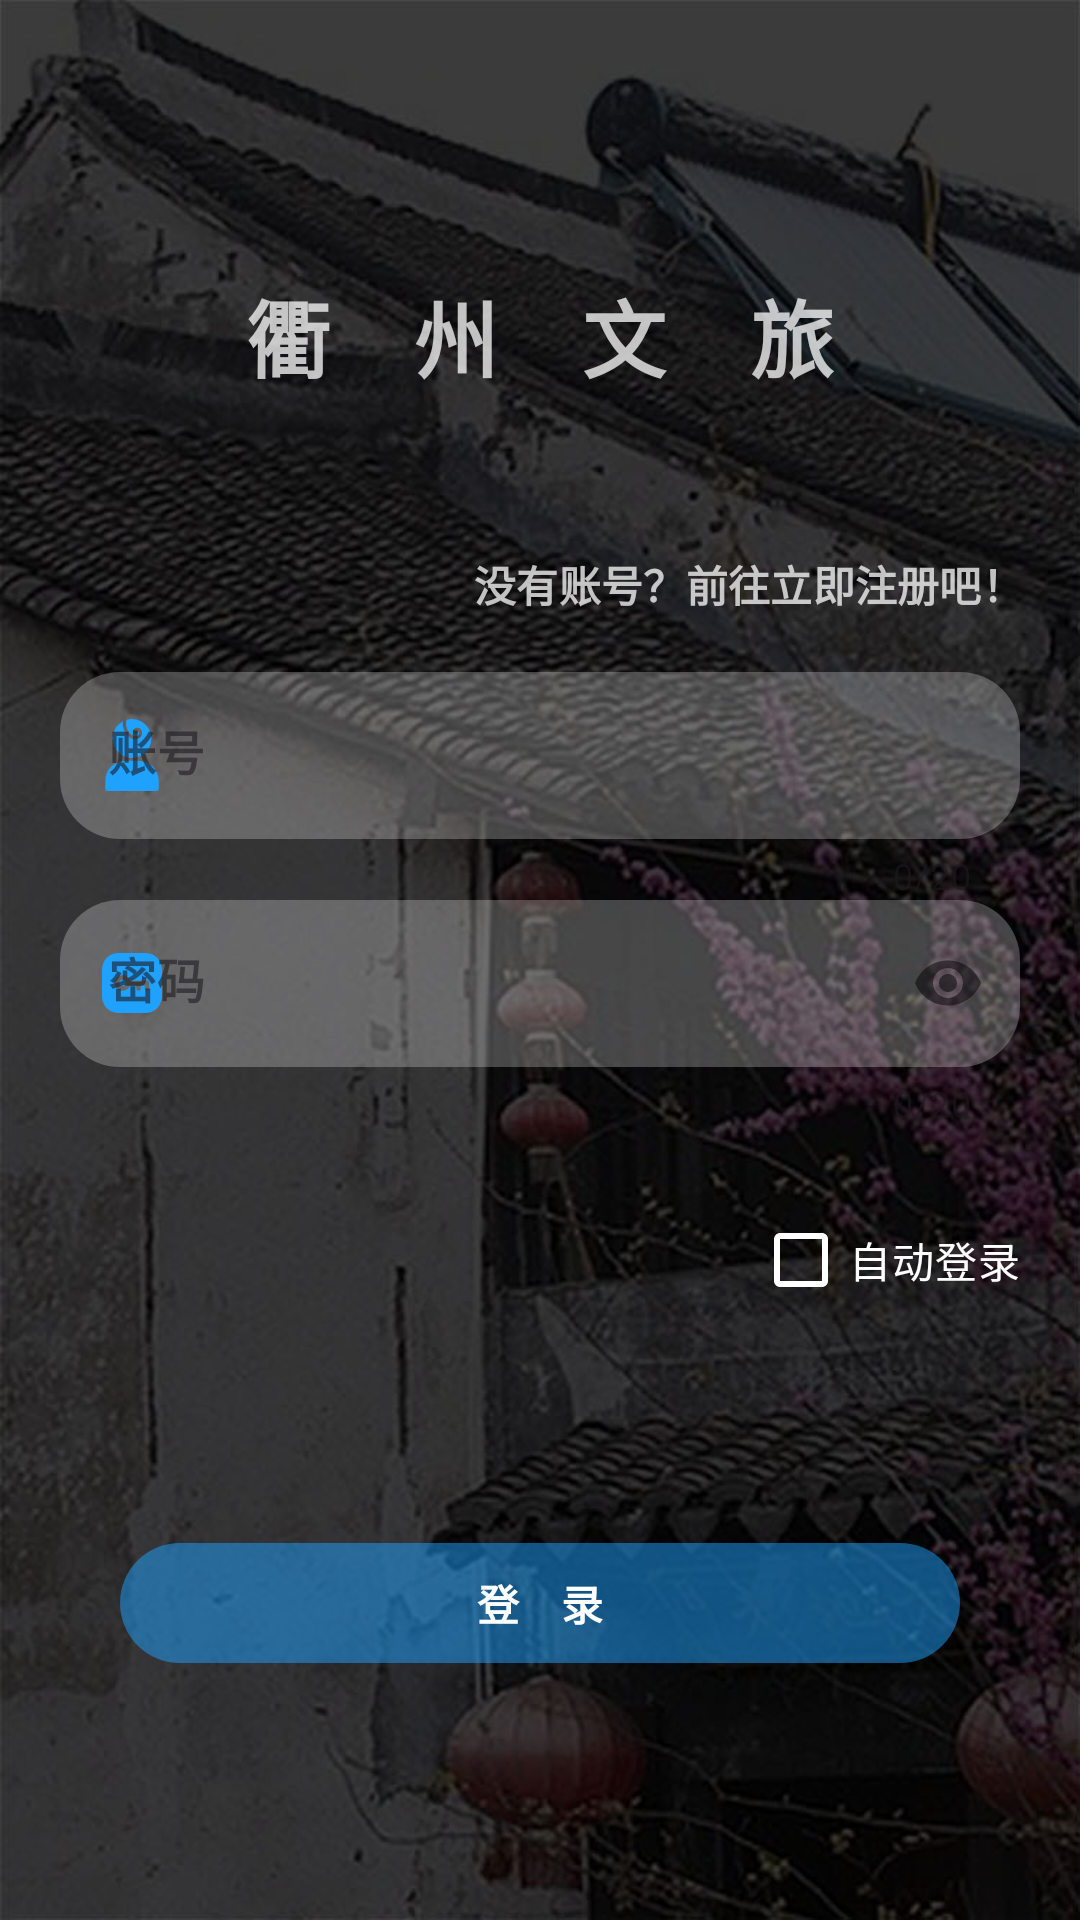

The Android layout XML behind this screen, and the referenced resources:
<!-- AndroidManifest.xml: application theme Theme.Yyqzz -->
<!-- res/layout/activity_main.xml -->
<?xml version="1.0" encoding="utf-8"?>
<androidx.constraintlayout.widget.ConstraintLayout xmlns:android="http://schemas.android.com/apk/res/android"
	xmlns:app="http://schemas.android.com/apk/res-auto"
	xmlns:tools="http://schemas.android.com/tools"
	android:layout_width="match_parent"
	android:layout_height="match_parent"
	android:background="@drawable/login"
	tools:context=".view.LoginActivity">

	<TextView
		android:id="@+id/login_desc"
		android:layout_width="0dp"
		android:layout_height="0dp"
		android:ellipsize="end"
		android:fontFamily="@font/yyqz"
		android:gravity="center"
		android:letterSpacing="1"
		android:padding="20dp"
		android:text="@string/MainName"
		android:textColor="#BFFFFFFF"
		android:textSize="28sp"
		android:textStyle="bold"
		app:layout_constraintBottom_toTopOf="@+id/login_usr_tf"
		app:layout_constraintEnd_toEndOf="parent"
		app:layout_constraintStart_toStartOf="parent"
		app:layout_constraintTop_toTopOf="parent" />

	<com.google.android.material.textfield.TextInputLayout
		android:id="@+id/login_usr_tf"
		style="@style/Widget.MaterialComponents.TextInputLayout.FilledBox"
		android:layout_width="match_parent"
		android:layout_height="wrap_content"
		android:layout_marginStart="20dp"
		android:layout_marginEnd="20dp"
		android:backgroundTint="@color/white"
		android:hint="@string/Username"
		app:boxCornerRadiusBottomEnd="20dp"
		app:boxCornerRadiusBottomStart="20dp"
		app:boxCornerRadiusTopEnd="20dp"
		app:boxCornerRadiusTopStart="20dp"
		app:boxStrokeWidth="0dp"
		app:boxStrokeWidthFocused="0dp"
		app:counterEnabled="true"
		app:counterMaxLength="20"
		app:endIconMode="clear_text"
		app:endIconTint="#80000000"
		app:hintTextColor="@color/white"
		app:layout_constraintEnd_toEndOf="parent"
		app:layout_constraintStart_toStartOf="parent"
		app:layout_constraintTop_toTopOf="@+id/vertical_0.35"
		app:startIconDrawable="@drawable/ic_user_login_24dp"
		app:startIconTint="@color/blue_1fa2ff">

		<com.google.android.material.textfield.TextInputEditText
			android:id="@+id/login_usr"
			android:layout_width="match_parent"
			android:layout_height="wrap_content"
			android:layout_weight="1"
			android:backgroundTint="#40FFFFFF"
			android:inputType="text"
			android:maxLength="20"
			android:maxLines="1"
			android:scrollHorizontally="true"
			android:textStyle="bold" />

	</com.google.android.material.textfield.TextInputLayout>

	<com.google.android.material.textfield.TextInputLayout
		android:id="@+id/login_pwd_tf"
		style="@style/Widget.MaterialComponents.TextInputLayout.FilledBox"
		android:layout_width="match_parent"
		android:layout_height="wrap_content"
		android:layout_marginStart="20dp"
		android:layout_marginEnd="20dp"
		android:hint="@string/Password"
		app:boxCornerRadiusBottomEnd="20dp"
		app:boxCornerRadiusBottomStart="20dp"
		app:boxCornerRadiusTopEnd="20dp"
		app:boxCornerRadiusTopStart="20dp"
		app:boxStrokeWidth="0dp"
		app:boxStrokeWidthFocused="0dp"
		app:counterEnabled="true"
		app:counterMaxLength="20"
		app:endIconMode="password_toggle"
		app:endIconTint="#80000000"
		app:hintTextColor="@color/white"
		app:layout_constraintEnd_toEndOf="parent"
		app:layout_constraintStart_toStartOf="parent"
		app:layout_constraintTop_toBottomOf="@id/login_usr_tf"
		app:startIconDrawable="@drawable/ic_password_24dp"
		app:startIconTint="@color/blue_1fa2ff">

		<com.google.android.material.textfield.TextInputEditText
			android:id="@+id/login_pwd"
			android:layout_width="match_parent"
			android:layout_height="wrap_content"
			android:layout_weight="1"
			android:backgroundTint="#40FFFFFF"
			android:inputType="textPassword"
			android:maxLength="20"
			android:maxLines="1"
			android:scrollHorizontally="true"
			android:textStyle="bold" />

	</com.google.android.material.textfield.TextInputLayout>

	<com.google.android.material.button.MaterialButton
		android:id="@+id/toReg"
		style="@style/Widget.Material3.Button.IconButton"
		android:layout_width="wrap_content"
		android:layout_height="wrap_content"
		android:layout_margin="5dp"
		android:text="@string/ToReg"
		android:textColor="#BFFFFFFF"
		android:textStyle="bold"
		app:layout_constraintBottom_toTopOf="@+id/login_usr_tf"
		app:layout_constraintEnd_toEndOf="parent"
		app:layout_constraintTop_toTopOf="parent"
		app:layout_constraintVertical_bias="1" />

	<com.google.android.material.button.MaterialButton
		android:id="@+id/login"
		android:layout_width="match_parent"
		android:layout_height="wrap_content"
		android:layout_marginStart="40dp"
		android:layout_marginEnd="40dp"
		android:letterSpacing="1"
		android:text="@string/Login"
		android:textStyle="bold"
		app:backgroundTint="#801FA2FF"
		app:layout_constraintBottom_toBottomOf="parent"
		app:layout_constraintEnd_toEndOf="parent"
		app:layout_constraintStart_toStartOf="parent"
		app:layout_constraintTop_toTopOf="@+id/vertical_0.9" />

	<com.google.android.material.checkbox.MaterialCheckBox
		android:id="@+id/check"
		android:layout_width="wrap_content"
		android:layout_height="wrap_content"
		app:buttonTint="@color/white"
		android:text="@string/AutoLogin"
		android:textColor="@color/white"
		android:layout_margin="20dp"
		app:layout_constraintEnd_toEndOf="parent"
		app:layout_constraintTop_toBottomOf="@+id/login_pwd_tf" />

	<androidx.constraintlayout.widget.Guideline
		android:id="@+id/vertical_0.5"
		android:layout_width="wrap_content"
		android:layout_height="wrap_content"
		android:orientation="horizontal"
		app:layout_constraintGuide_percent="0.5" />

	<androidx.constraintlayout.widget.Guideline
		android:id="@+id/vertical_0.35"
		android:layout_width="wrap_content"
		android:layout_height="wrap_content"
		android:orientation="horizontal"
		app:layout_constraintGuide_percent="0.3502052" />

	<androidx.constraintlayout.widget.Guideline
		android:id="@+id/vertical_0.9"
		android:layout_width="wrap_content"
		android:layout_height="wrap_content"
		android:orientation="horizontal"
		app:layout_constraintGuide_percent="0.67" />

</androidx.constraintlayout.widget.ConstraintLayout>
<!-- resources referenced by this layout -->
<resources>
  <color name="blue_1fa2ff">#1fa2ff</color>
  <color name="white">#FFFFFFFF</color>
  <!-- drawable ic_password_24dp (drawable-v24) -->
  <vector xmlns:android="http://schemas.android.com/apk/res/android"
      android:width="24dp"
      android:height="24dp"
      android:viewportWidth="1024"
      android:viewportHeight="1024">
    <path
        android:pathData="M725.8,623a32,32 0,0 0,32 -32V512a32,32 0,0 0,-32 -32H483A110.8,110.8 0,0 0,377.2 401.1a111.1,111.1 0,0 0,-111 110.9,111.1 111.1,0 0,0 110.9,111 110.8,110.8 0,0 0,105.8 -79h90.1v47a32,32 0,0 0,64 0V544h56.7v47c0,17.7 14.3,32 32,32zM327.1,85.3h369.9C841.5,85.3 938.7,186.8 938.7,337.7v348.5C938.7,837.2 841.5,938.7 696.9,938.7H327.1C182.4,938.7 85.3,837.2 85.3,686.2V337.7C85.3,186.8 182.5,85.3 327.1,85.3zM330.2,512c0,-25.9 21.1,-47 47,-47 25.9,0 47,21.1 47,47a47.1,47.1 0,0 1,-94 0z"
        android:fillColor="#200E32"/>
  </vector>
  <!-- drawable ic_user_login_24dp (drawable-v24) -->
  <vector xmlns:android="http://schemas.android.com/apk/res/android"
      android:width="24dp"
      android:height="24dp"
      android:viewportWidth="1024"
      android:viewportHeight="1024">
    <path
        android:pathData="M891.6,979.8v-98.6a289,289 0,0 0,-289 -289H421.3a289,289 0,0 0,-289 289v98.6a43.9,43.9 0,0 0,43.9 43.9h671.5a43.9,43.9 0,0 0,43.8 -43.9z"
        android:fillColor="#1296db"/>
    <path
        android:pathData="M847.7,968.5H176.2A43.9,43.9 0,0 1,132.3 924.8v55.3a43.9,43.9 0,0 0,43.9 43.9h671.5a43.9,43.9 0,0 0,43.8 -43.9V924.8a43.9,43.9 0,0 1,-43.8 43.7z"
        android:strokeAlpha="0.5"
        android:fillColor="#1296db"
        android:fillAlpha="0.5"/>
    <path
        android:pathData="M511.9,0a271.5,271.5 0,0 0,-77.5 11.6,180 180,0 0,0 -4.7,79.9C450.6,217 536,248.1 566.9,242.8s49.5,-20.9 46.2,-43.2 -11.6,-26.7 -11.6,-26.7a37.6,37.6 0,1 1,-74 11.6s-9.9,-50.4 48.8,-59.8 77,50.3 79,62.2 2.2,85.8 -82.5,99.3 -169.1,-62.5 -188.8,-186.1a214.9,214.9 0,0 1,0 -68.3A273.4,273.4 0,1 0,511.9 0z"
        android:fillColor="#1296db"/>
    <path
        android:pathData="M384.3,31.7l-2.4,1.3c0,3.7 0.6,7.4 0.9,11.6 0.5,-4.6 0.8,-8.8 1.5,-12.8zM511.9,501.7A273.3,273.3 0,0 1,239.6 251c-0.7,7.4 -1,14.9 -1,22.4a273.5,273.5 0,1 0,546.9 0c0,-7.5 0,-15 -1,-22.5a273.4,273.4 0,0 1,-272.5 250.9z"
        android:fillColor="#1296db"/>
  </vector>
  <!-- drawable login: jpg bitmap (drawable, 119633 bytes) -->
  <string name="AutoLogin">自动登录</string>
  <string name="Login">登录</string>
  <string name="MainName">衢州文旅</string>
  <string name="Password">密码</string>
  <string name="ToReg">没有账号？前往立即注册吧！</string>
  <string name="Username">账号</string>
  <style name="Theme.Yyqzz" parent="Theme.Material3.DayNight.NoActionBar">
  	</style>
</resources>
